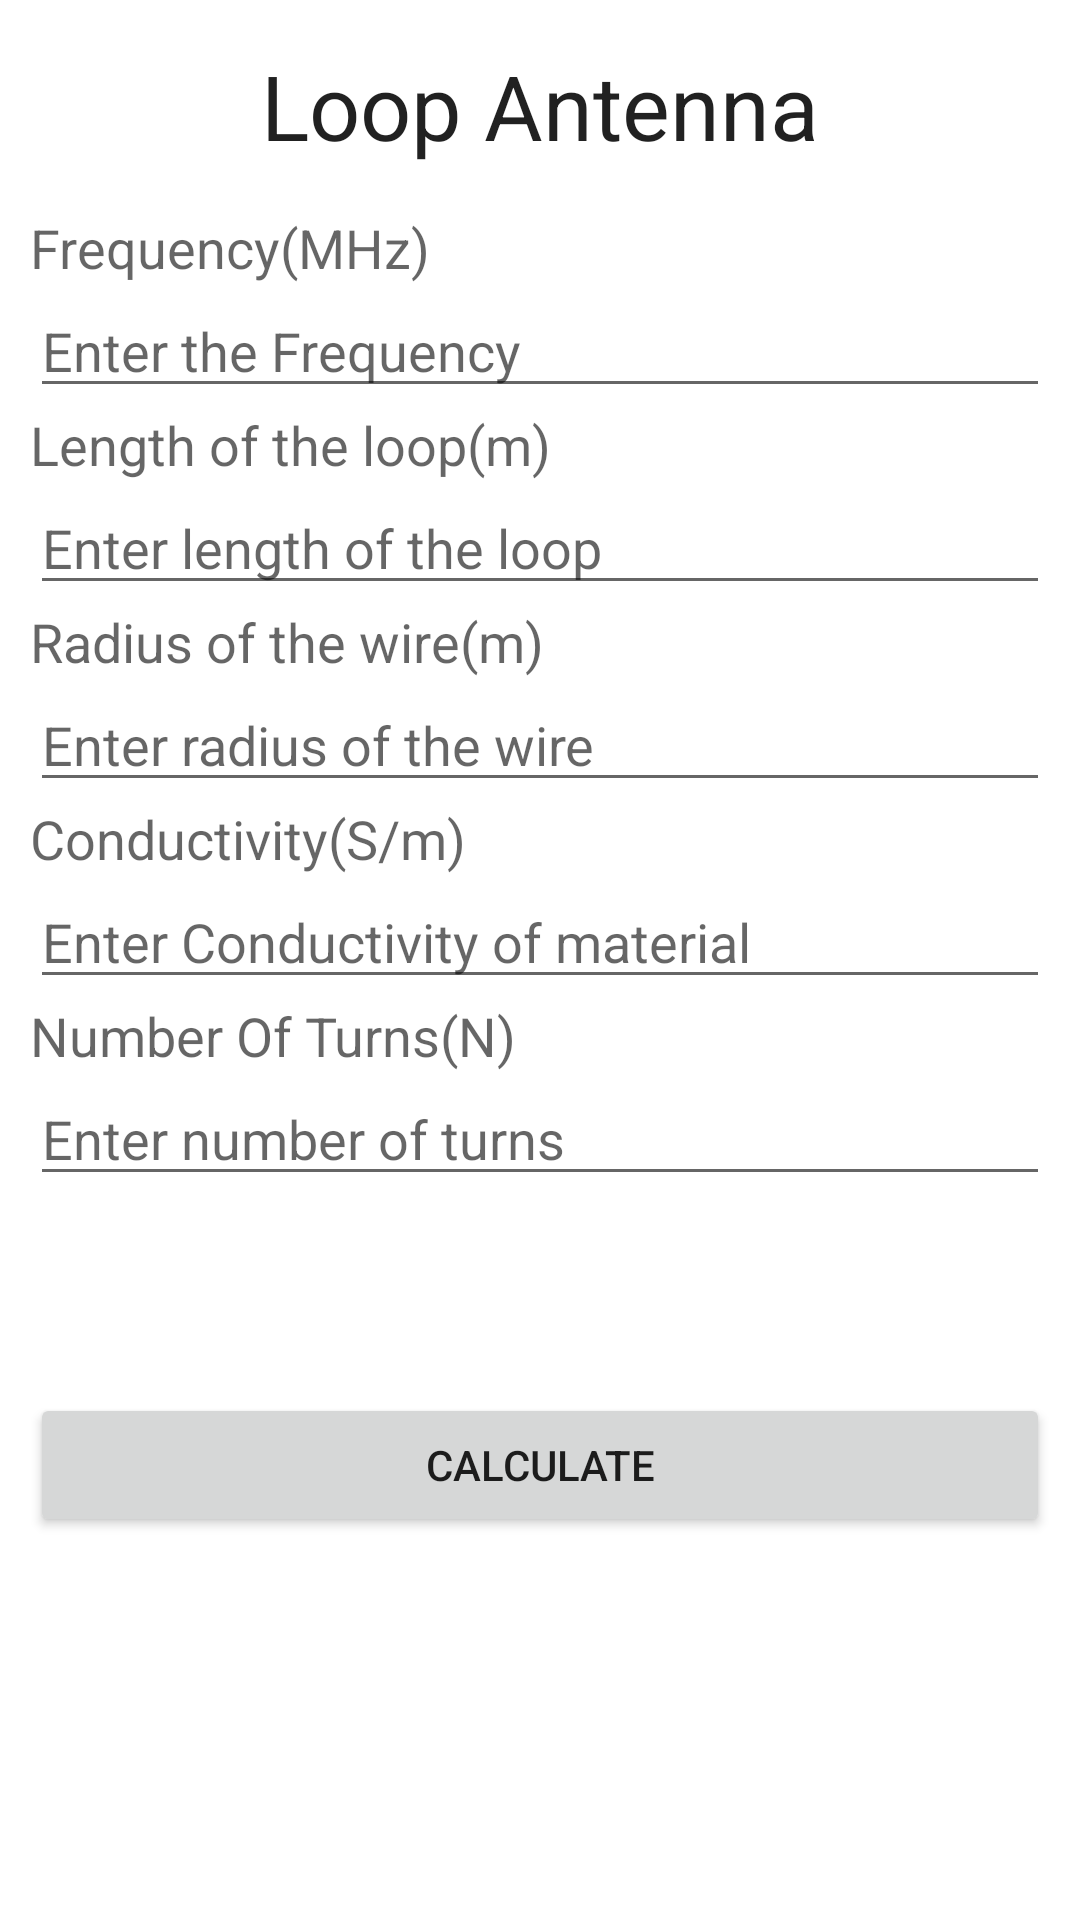

Produce the Android XML layout that renders to this screen, including the resource entries it uses.
<!-- AndroidManifest.xml: application theme Theme.Loop_antenna_2 -->
<!-- res/layout/activity_loopfirst.xml -->
<?xml version="1.0" encoding="utf-8"?>
<RelativeLayout xmlns:android="http://schemas.android.com/apk/res/android"
    xmlns:app="http://schemas.android.com/apk/res-auto"
    xmlns:tools="http://schemas.android.com/tools"
    android:layout_width="match_parent"
    android:layout_height="match_parent"
    tools:context=".LoopfirstActivity">
    <LinearLayout
        android:layout_width="match_parent"
        android:layout_height="match_parent"
        android:orientation="vertical">
        <TextView
            android:id="@+id/textView"
            android:layout_width="wrap_content"
            android:layout_height="wrap_content"
            android:layout_gravity="center"
            android:layout_margin="15dp"
            android:textSize="30sp"
            android:textAppearance="?android:attr/textAppearanceLarge"
            android:text="Loop Antenna" />

        <TextView
            android:id="@+id/textView1"
            android:layout_width="match_parent"
            android:layout_height="wrap_content"
            android:layout_marginHorizontal="10dp"
            android:textAppearance="?android:attr/textAppearanceMedium"
            android:text="Frequency(MHz)" />
        <EditText
            android:id="@+id/editText1"
            android:layout_width="match_parent"
            android:layout_height="wrap_content"
            android:layout_marginHorizontal="10dp"
            android:ems="10"
            android:hint="Enter the Frequency"
            android:inputType="numberDecimal" />
        <TextView
            android:id="@+id/textView2"
            android:layout_width="match_parent"
            android:layout_height="wrap_content"
            android:layout_marginHorizontal="10dp"
            android:textAppearance="?android:attr/textAppearanceMedium"
            android:text="Length of the loop(m)" />
        <EditText
            android:id="@+id/editText2"
            android:layout_width="match_parent"
            android:layout_height="wrap_content"
            android:layout_marginHorizontal="10dp"
            android:ems="10"
            android:hint="Enter length of the loop"
            android:inputType="numberDecimal" />
        <TextView
            android:id="@+id/textView3"
            android:layout_width="match_parent"
            android:layout_height="wrap_content"
            android:layout_marginHorizontal="10dp"
            android:textAppearance="?android:attr/textAppearanceMedium"

            android:text="Radius of the wire(m)" />
        <EditText
            android:id="@+id/editText3"
            android:layout_width="match_parent"
            android:layout_height="wrap_content"
            android:layout_marginHorizontal="10dp"
            android:ems="10"
            android:hint="Enter radius of the wire"
            android:inputType="numberDecimal" />
        <TextView
            android:id="@+id/textView4"
            android:layout_width="match_parent"
            android:layout_height="wrap_content"
            android:layout_marginHorizontal="10dp"
            android:textAppearance="?android:attr/textAppearanceMedium"
            android:text="Conductivity(S/m)" />
        <EditText
            android:id="@+id/editText4"
            android:layout_width="match_parent"
            android:layout_height="wrap_content"
            android:ems="10"
            android:layout_marginHorizontal="10dp"
            android:hint="Enter Conductivity of material"
            android:inputType="numberDecimal" />
        <TextView
            android:id="@+id/textView6"
            android:layout_width="match_parent"
            android:layout_height="wrap_content"
            android:layout_marginHorizontal="10dp"
            android:textAppearance="?android:attr/textAppearanceMedium"
            android:text="Number Of Turns(N)" />
        <EditText
            android:id="@+id/editText6"
            android:layout_width="match_parent"
            android:layout_height="wrap_content"
            android:layout_marginHorizontal="10dp"
            android:ems="10"
            android:hint="Enter number of turns"
            android:inputType="numberSigned" />
        <TextView
            android:id="@+id/textView7"
            android:layout_width="match_parent"
            android:layout_height="wrap_content"
            android:textAppearance="?android:attr/textAppearanceMedium"
            android:visibility="invisible"
            android:layout_marginHorizontal="10dp"

            android:text="Resistance" />
        <EditText
            android:id="@+id/editText7"
            android:layout_width="match_parent"
            android:layout_height="wrap_content"
            android:ems="10"
            android:visibility="invisible"
            android:layout_marginHorizontal="10dp"
            android:hint="Enter ohmic resistance per unit length"
            android:inputType="numberDecimal" />
        <Button
            android:id="@+id/button"
            android:layout_width="match_parent"
            android:layout_height="wrap_content"
            android:layout_gravity="center_horizontal"
            android:layout_marginHorizontal="10dp"
            android:text="CALCULATE" />
    </LinearLayout>
</RelativeLayout>
<!-- resources referenced by this layout -->
<resources>
  <style name="Theme.Loop_antenna_2" parent="Theme.MaterialComponents.DayNight.NoActionBar">
          
          <item name="colorPrimary">@color/purple_500</item>
          <item name="colorPrimaryVariant">@color/purple_700</item>
          <item name="colorOnPrimary">@color/white</item>
          
          <item name="colorSecondary">@color/teal_200</item>
          <item name="colorSecondaryVariant">@color/teal_700</item>
          <item name="colorOnSecondary">@color/black</item>
          
          <item name="android:statusBarColor">?attr/colorPrimaryVariant</item>
          
      </style>
  <!-- not gathered from this repository: default colours our renderer supplied (Android Studio template values) -->
  <color name="purple_500">#FF6200EE</color>
  <color name="purple_700">#FF3700B3</color>
  <color name="teal_200">#FF03DAC5</color>
  <color name="teal_700">#FF018786</color>
  <color name="black">#FF000000</color>
  <color name="white">#FFFFFFFF</color>
</resources>
